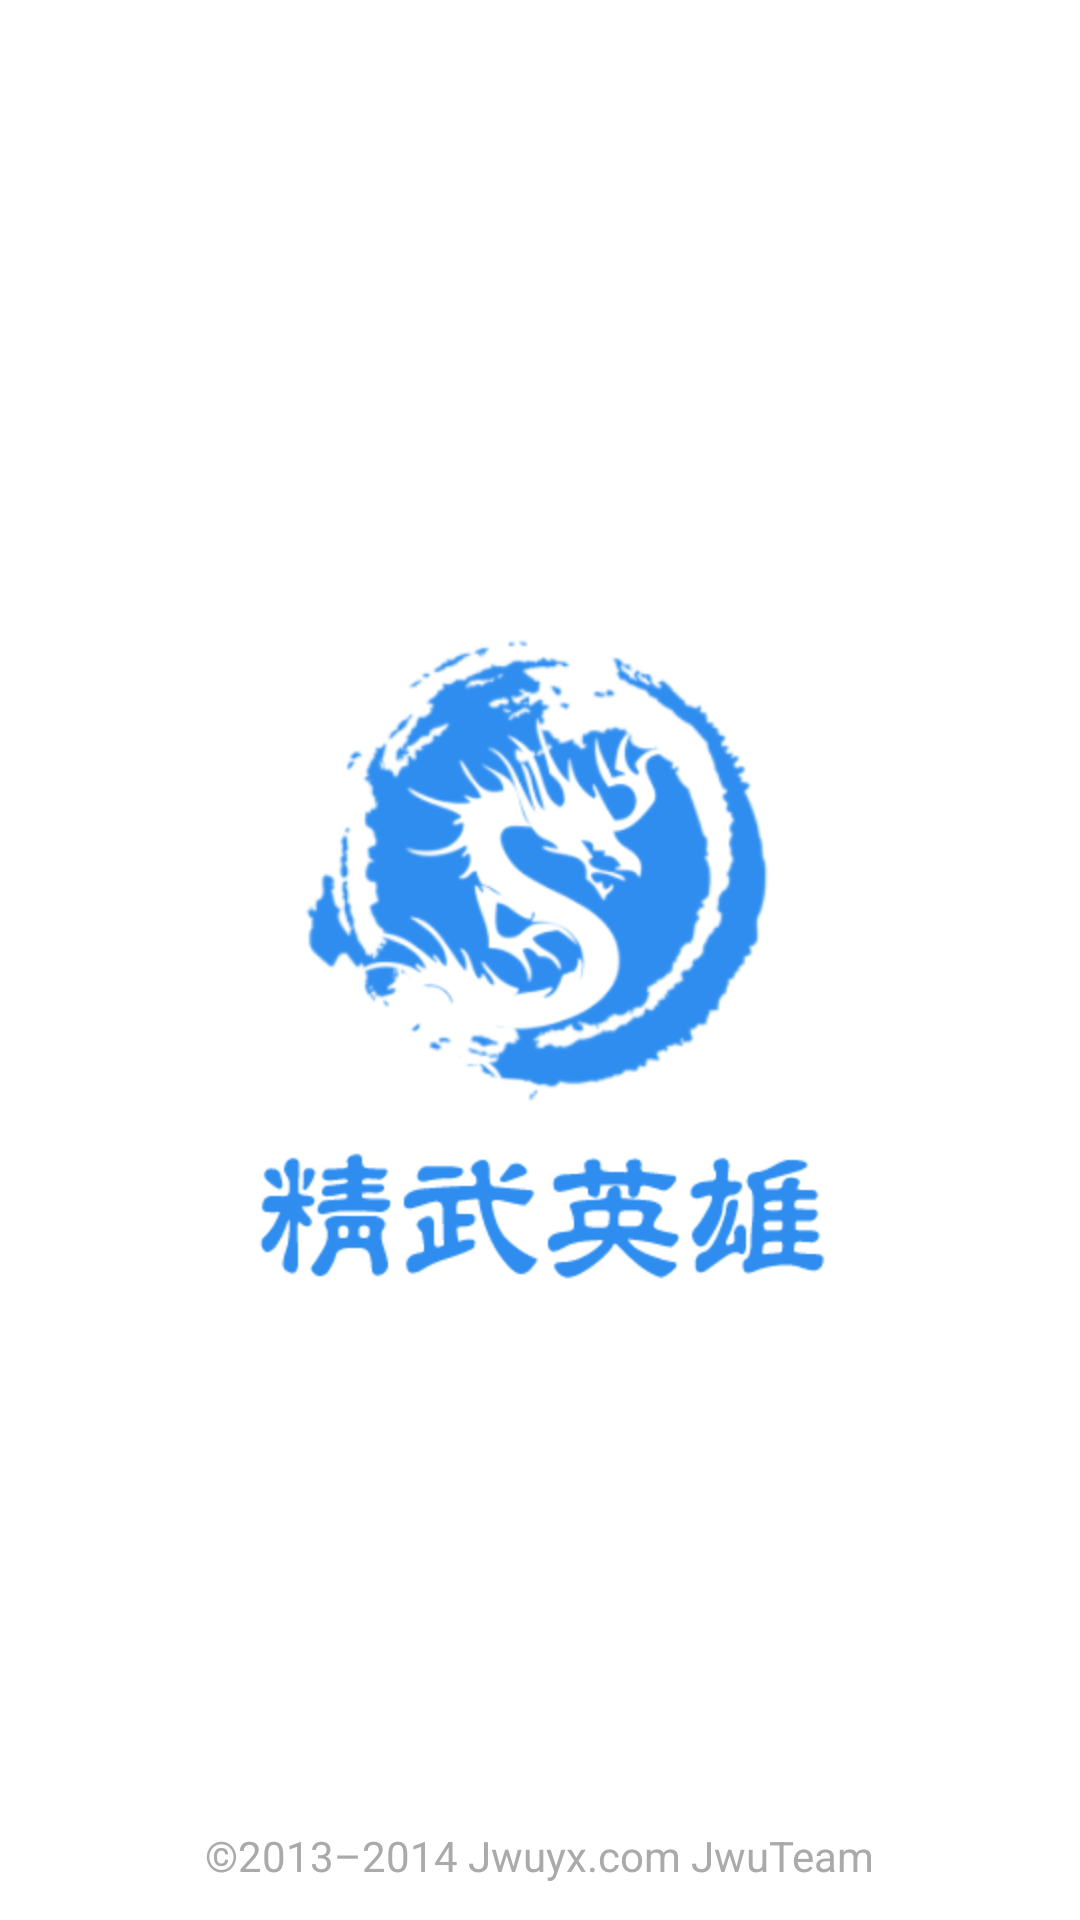

Here is an Android app screen rendered from its layout file. Give the layout XML and the strings, colors and styles it references.
<!-- AndroidManifest.xml: activity theme android:Theme.Translucent.NoTitleBar.Fullscreen -->
<!-- res/layout/activity_splash.xml -->
<RelativeLayout xmlns:android="http://schemas.android.com/apk/res/android"
    xmlns:tools="http://schemas.android.com/tools"
    android:layout_width="fill_parent"
    android:layout_height="fill_parent"
    android:background="@color/White"
    tools:context=".SplashActivity" >

	<LinearLayout
        android:layout_width="wrap_content"
        android:layout_height="wrap_content"
        android:layout_centerInParent="true"
        android:orientation="vertical"
        android:gravity="center" >
	    <ImageView
	        android:id="@+id/iv_splash_dragon"
	        android:layout_width="wrap_content"
	        android:layout_height="wrap_content"
	        android:src="@drawable/splash_dragon"
	        android:contentDescription="@string/common_image_desc" />
	    
	    <ImageView
	        android:layout_width="wrap_content"
	        android:layout_height="wrap_content"
	        android:layout_marginTop="8dp"
	        android:src="@drawable/splash_slogan"
	        android:contentDescription="@string/common_image_desc" />
	</LinearLayout>    
    
    <TextView 
        android:layout_width="wrap_content"
        android:layout_height="wrap_content"
        android:layout_centerHorizontal="true"
        android:layout_alignParentBottom="true"
        android:paddingBottom="12dp"
        android:textSize="14sp"
        android:textColor="@android:color/darker_gray"
        android:text="@string/common_copyright" />

</RelativeLayout>
<!-- resources referenced by this layout -->
<resources>
  <color name="White">#ffffffff</color>
  <!-- drawable splash_dragon: png bitmap (drawable-hdpi, 37463 bytes) -->
  <!-- drawable splash_slogan: png bitmap (drawable-hdpi, 2751 bytes) -->
  <string name="common_copyright">©2013–2014 Jwuyx.com JwuTeam</string>
  <string name="common_image_desc">image</string>
</resources>
